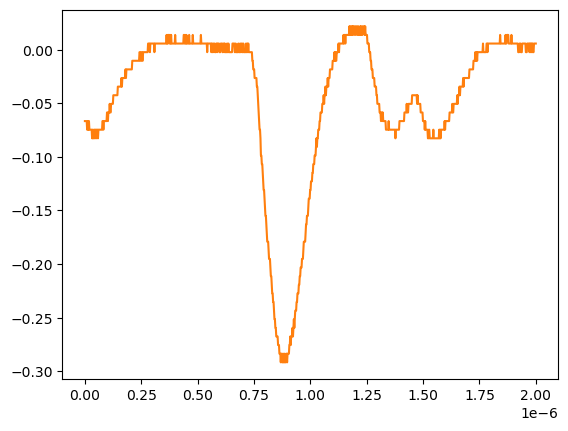

The table this chart was drawn from, first rows:
# KEYSIGHT TECHNOLOGIES, MSO-X 3024T, MY58262555, 07.30.2019051434
# time, 1
# 2024-07-24 15:44:04.764557
0.000000000000000000e+00, -6.663320000000000354e-02
2.002002002002001797e-09, -6.663320000000000354e-02
4.004004004004003593e-09, -6.663320000000000354e-02
6.006006006006005804e-09, -6.663320000000000354e-02
8.008008008008007187e-09, -6.663320000000000354e-02
1.001001001001000857e-08, -7.467340000000000089e-02
1.201201201201201161e-08, -7.467340000000000089e-02
1.401401401401401299e-08, -6.663320000000000354e-02
1.601601601601601437e-08, -7.467340000000000089e-02
1.801801801801801741e-08, -6.663320000000000354e-02
2.002002002002001714e-08, -7.467340000000000089e-02
2.202202202202202018e-08, -7.467340000000000089e-02
2.402402402402402322e-08, -7.467340000000000089e-02
2.602602602602602294e-08, -7.467340000000000089e-02
2.802802802802802598e-08, -7.467340000000000089e-02
3.003003003003002571e-08, -7.467340000000000089e-02
3.203203203203202875e-08, -8.271359999999999824e-02
3.403403403403403179e-08, -7.467340000000000089e-02
3.603603603603603482e-08, -8.271359999999999824e-02
3.803803803803803124e-08, -8.271359999999999824e-02
4.004004004004003428e-08, -7.467340000000000089e-02
4.204204204204203732e-08, -7.467340000000000089e-02
4.404404404404404036e-08, -8.271359999999999824e-02
4.604604604604604339e-08, -7.467340000000000089e-02
4.804804804804804643e-08, -7.467340000000000089e-02
5.005005005005004285e-08, -8.271359999999999824e-02
5.205205205205204589e-08, -7.467340000000000089e-02
5.405405405405404893e-08, -7.467340000000000089e-02
5.605605605605605196e-08, -7.467340000000000089e-02
5.805805805805805500e-08, -8.271359999999999824e-02
6.006006006006005142e-08, -7.467340000000000089e-02
6.206206206206205446e-08, -7.467340000000000089e-02
6.406406406406405750e-08, -7.467340000000000089e-02
6.606606606606606053e-08, -7.467340000000000089e-02
6.806806806806806357e-08, -7.467340000000000089e-02
7.007007007007006661e-08, -7.467340000000000089e-02
7.207207207207206965e-08, -7.467340000000000089e-02
7.407407407407407268e-08, -7.467340000000000089e-02
7.607607607607606249e-08, -7.467340000000000089e-02
7.807807807807806552e-08, -6.663320000000000354e-02
8.008008008008006856e-08, -6.663320000000000354e-02
8.208208208208207160e-08, -7.467340000000000089e-02
8.408408408408407464e-08, -6.663320000000000354e-02
8.608608608608607767e-08, -6.663320000000000354e-02
8.808808808808808071e-08, -6.663320000000000354e-02
9.009009009009008375e-08, -6.663320000000000354e-02
9.209209209209208679e-08, -6.663320000000000354e-02
9.409409409409408982e-08, -6.663320000000000354e-02
9.609609609609609286e-08, -6.663320000000000354e-02
9.809809809809808266e-08, -5.859299999999999925e-02
1.001001001001000857e-07, -5.859299999999999925e-02
1.021021021021020887e-07, -6.663320000000000354e-02
1.041041041041040918e-07, -5.859299999999999925e-02
1.061061061061060948e-07, -5.859299999999999925e-02
1.081081081081080979e-07, -5.859299999999999925e-02
1.101101101101101009e-07, -5.055280000000000190e-02
1.121121121121121039e-07, -5.859299999999999925e-02
1.141141141141141070e-07, -5.859299999999999925e-02
... 942 more rows
